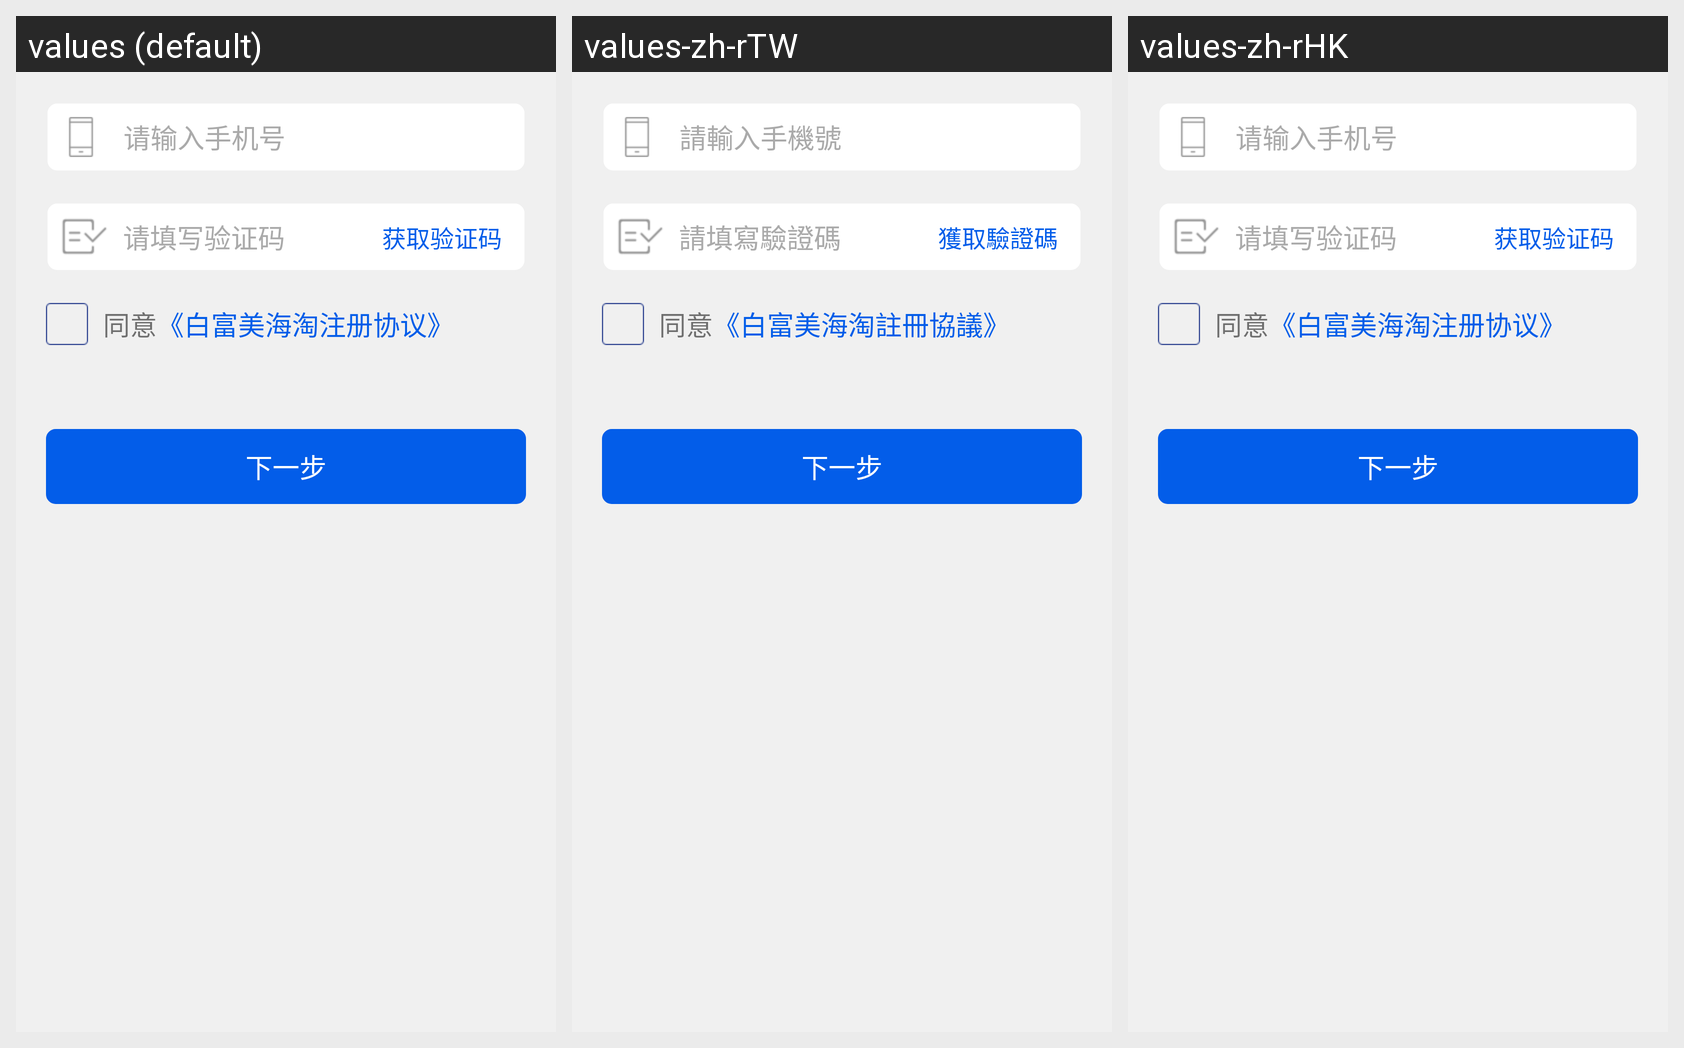

Translations of the strings shown on this Android screen, per locale in the grid:
Android screen res/layout/activity_regist.xml rendered under 3 locales, left to right: values (default), values-zh-rTW, values-zh-rHK. Device: Nexus 5 (rendered at 1080×1920; each locale shown at half size, 540×960, under a caption strip naming it); theme AppTheme.
Strings drawn on this screen, with the default value and each locale's value (text and hints the layout hard-codes, and strings that could not be matched under every locale, appear in the picture but are not listed):

import_phone
  values: 请输入手机号
  values-zh-rTW: 請輸入手機號
  values-zh-rHK: 请输入手机号  [not translated; the default value is used]

write_verification_coder
  values: 请填写验证码
  values-zh-rTW: 請填寫驗證碼
  values-zh-rHK: 请填写验证码  [not translated; the default value is used]

get_verification_code
  values: 获取验证码
  values-zh-rTW: 獲取驗證碼
  values-zh-rHK: 获取验证码  [not translated; the default value is used]

agree
  values: 同意
  values-zh-rTW: 同意
  values-zh-rHK: 同意  [not translated; the default value is used]

register_agree
  values: 《白富美海淘注册协议》
  values-zh-rTW: 《白富美海淘註冊協議》
  values-zh-rHK: 《白富美海淘注册协议》  [not translated; the default value is used]

register_next
  values: 下一步
  values-zh-rTW: 下一步
  values-zh-rHK: 下一步  [not translated; the default value is used]
